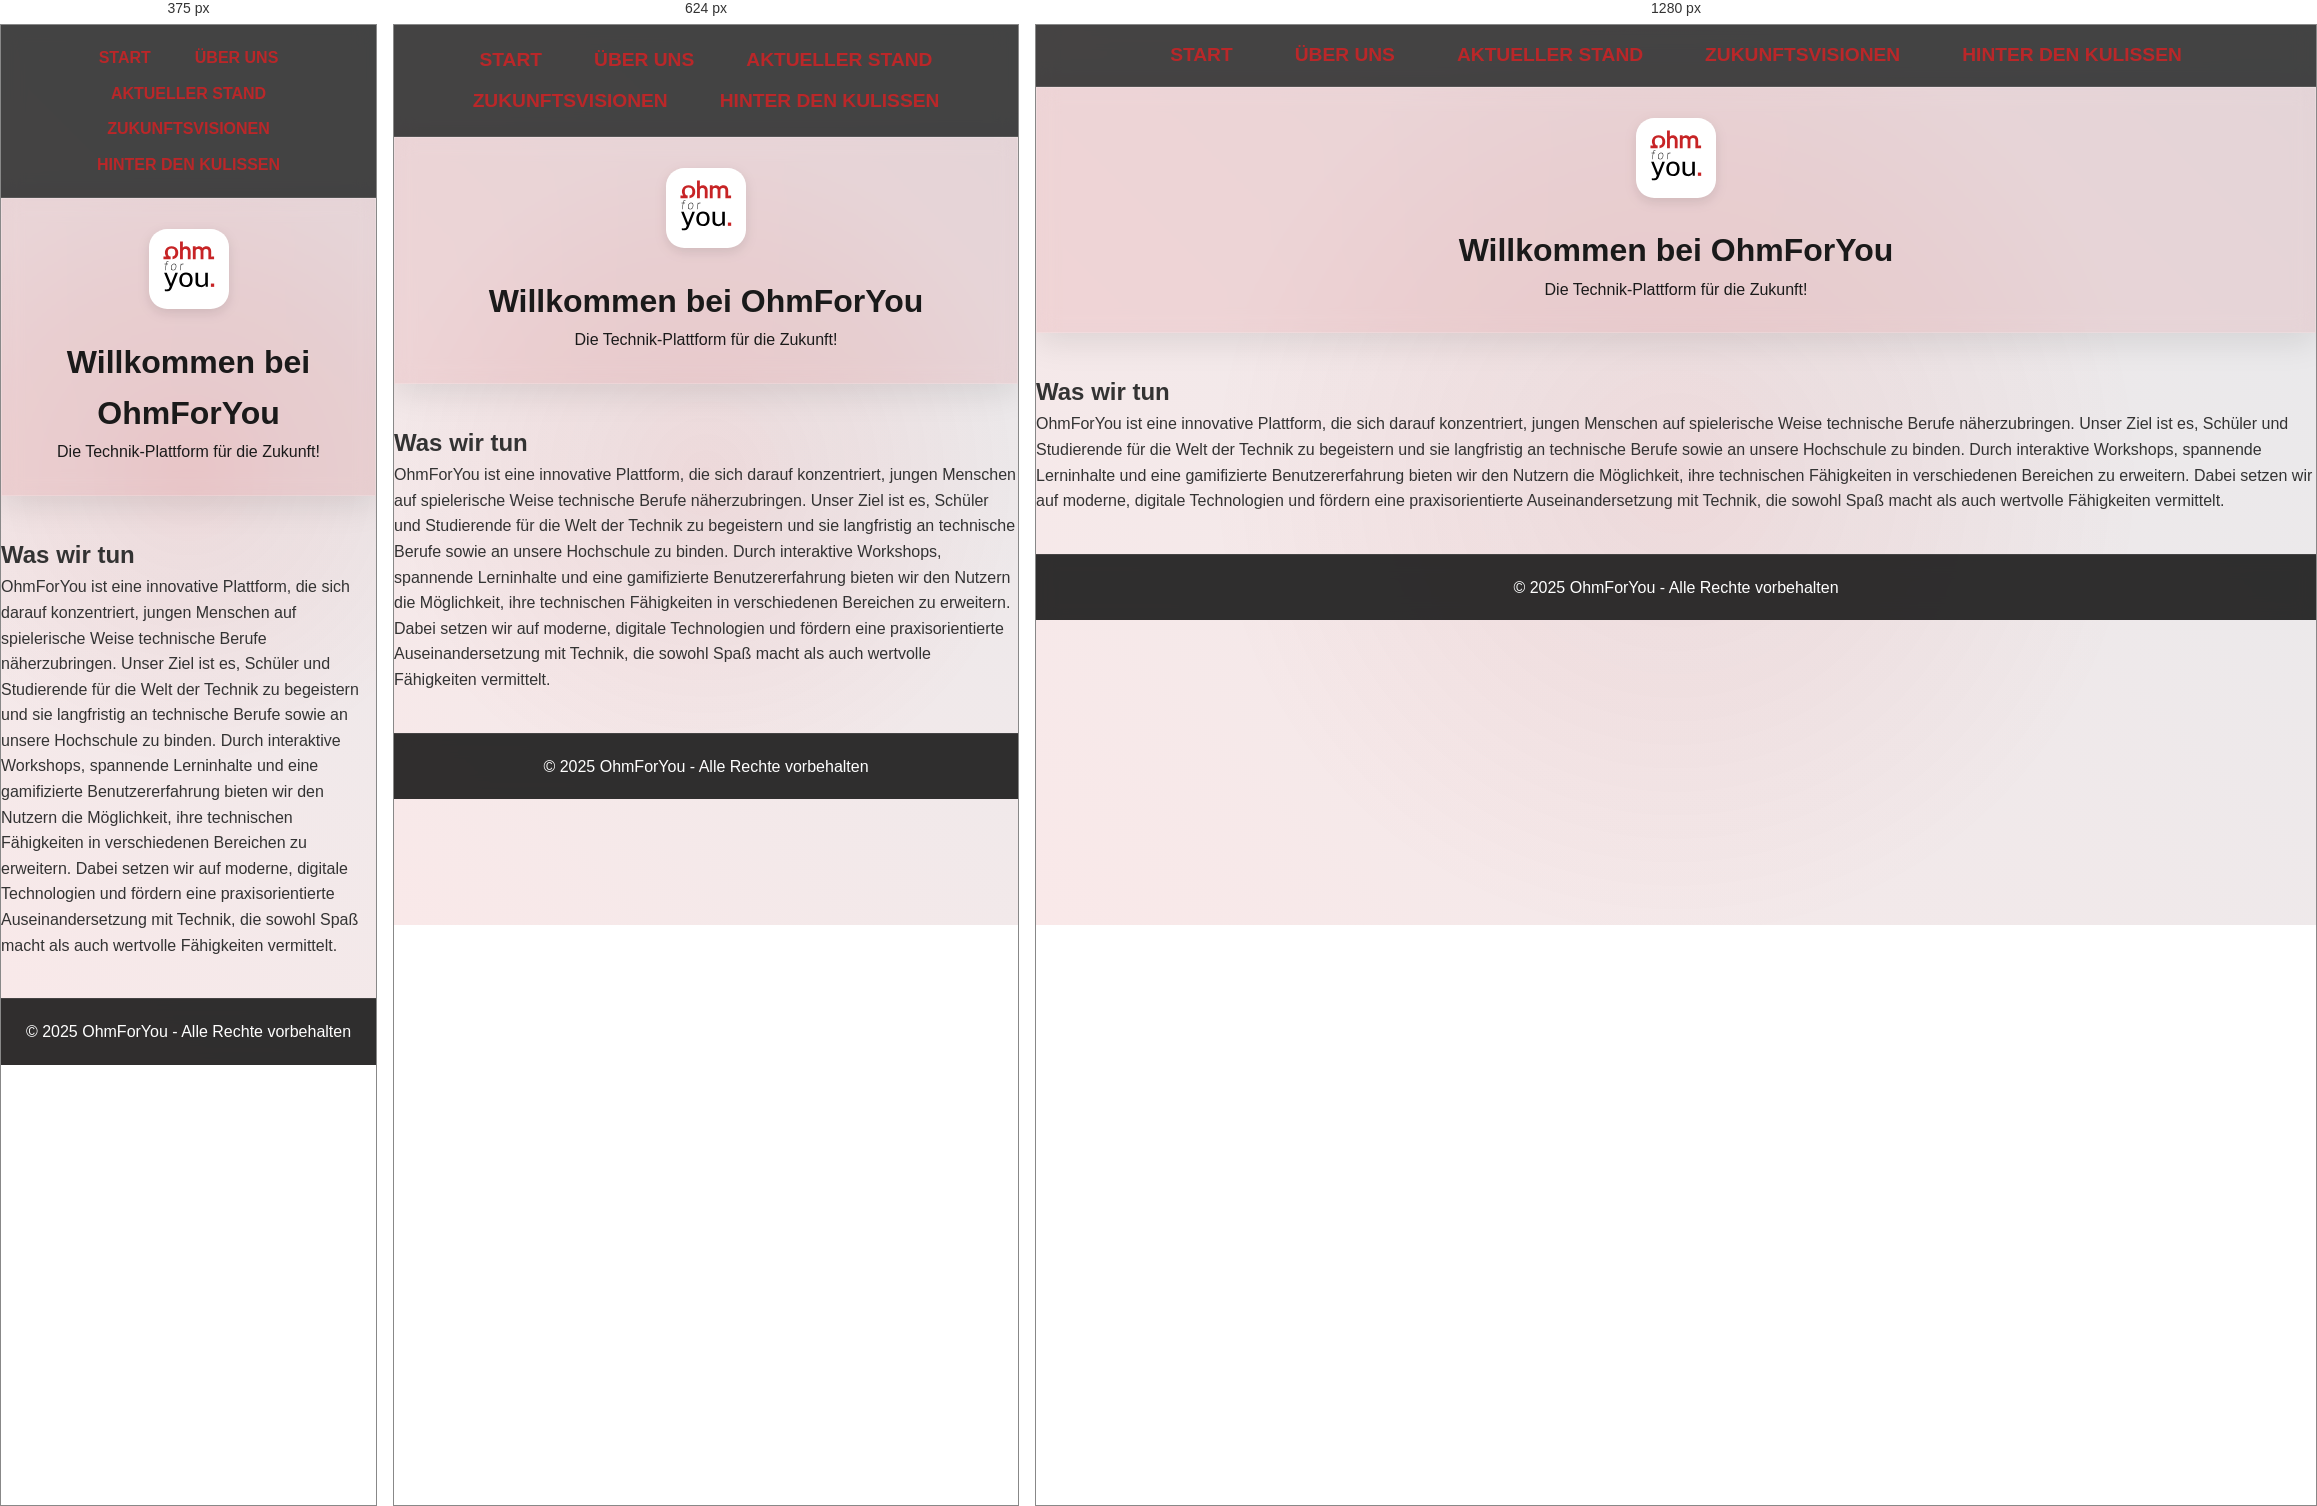
Rendered at 375 px, 624 px and 1280 px, left to right.

<!-- file: index_old.html -->
<!DOCTYPE html>
<html lang="de">
<head>
    <meta charset="UTF-8">
    <meta name="viewport" content="width=device-width, initial-scale=1.0">
    <title>OhmForYou - Startseite</title>
    <link rel="stylesheet" href="css/styles.css">
</head>
<body>
    <!-- Navigation -->
    <nav>
        <ul>
            <li><a href="index.html">Start</a></li>
            <li><a href="ueber-uns.html">Über uns</a></li>
            <li><a href="aktueller-stand.html">Aktueller Stand</a></li>
            <li><a href="zukunftsvisionen.html">Zukunftsvisionen</a></li>
            <li><a href="hinter-den-kulissen.html">Hinter den Kulissen</a></li>
        </ul>
    </nav>

    <!-- Header -->
    <header>
        <img src="images/ohm_logo.svg" alt="Ohm Logo">
        <h1>Willkommen bei OhmForYou</h1>
        <p>Die Technik-Plattform für die Zukunft!</p>
    </header>

    <!-- Startseite Inhalt -->
    <section>
        <h2>Was wir tun</h2>
        <p>OhmForYou ist eine innovative Plattform, die sich darauf konzentriert, jungen Menschen auf spielerische Weise technische Berufe näherzubringen. Unser Ziel ist es, Schüler und Studierende für die Welt der Technik zu begeistern und sie langfristig an technische Berufe sowie an unsere Hochschule zu binden. Durch interaktive Workshops, spannende Lerninhalte und eine gamifizierte Benutzererfahrung bieten wir den Nutzern die Möglichkeit, ihre technischen Fähigkeiten in verschiedenen Bereichen zu erweitern. Dabei setzen wir auf moderne, digitale Technologien und fördern eine praxisorientierte Auseinandersetzung mit Technik, die sowohl Spaß macht als auch wertvolle Fähigkeiten vermittelt.</p>
    </section>

    <footer>
        <p>&copy; 2025 OhmForYou - Alle Rechte vorbehalten</p>
    </footer>
</body>
</html>




/* @media block from styles.css */
@media (max-width: 768px) {
    nav ul li {
        margin: 5px 10px;
    }
    
    .team-member {
        width: calc(50% - 40px);
    }
    
    header h1 {
        font-size: 2em;
    }
    
    .card {
        margin: 10px;
        padding: 15px;
    }
}

/* @media block from styles.css */
@media (max-width: 480px) {
    .team-member {
        width: calc(100% - 40px);
    }
    
    nav ul li a {
        font-size: 1em;
        padding: 6px 12px;
    }
    
    .progress-bar {
        width: 90%;
    }
}